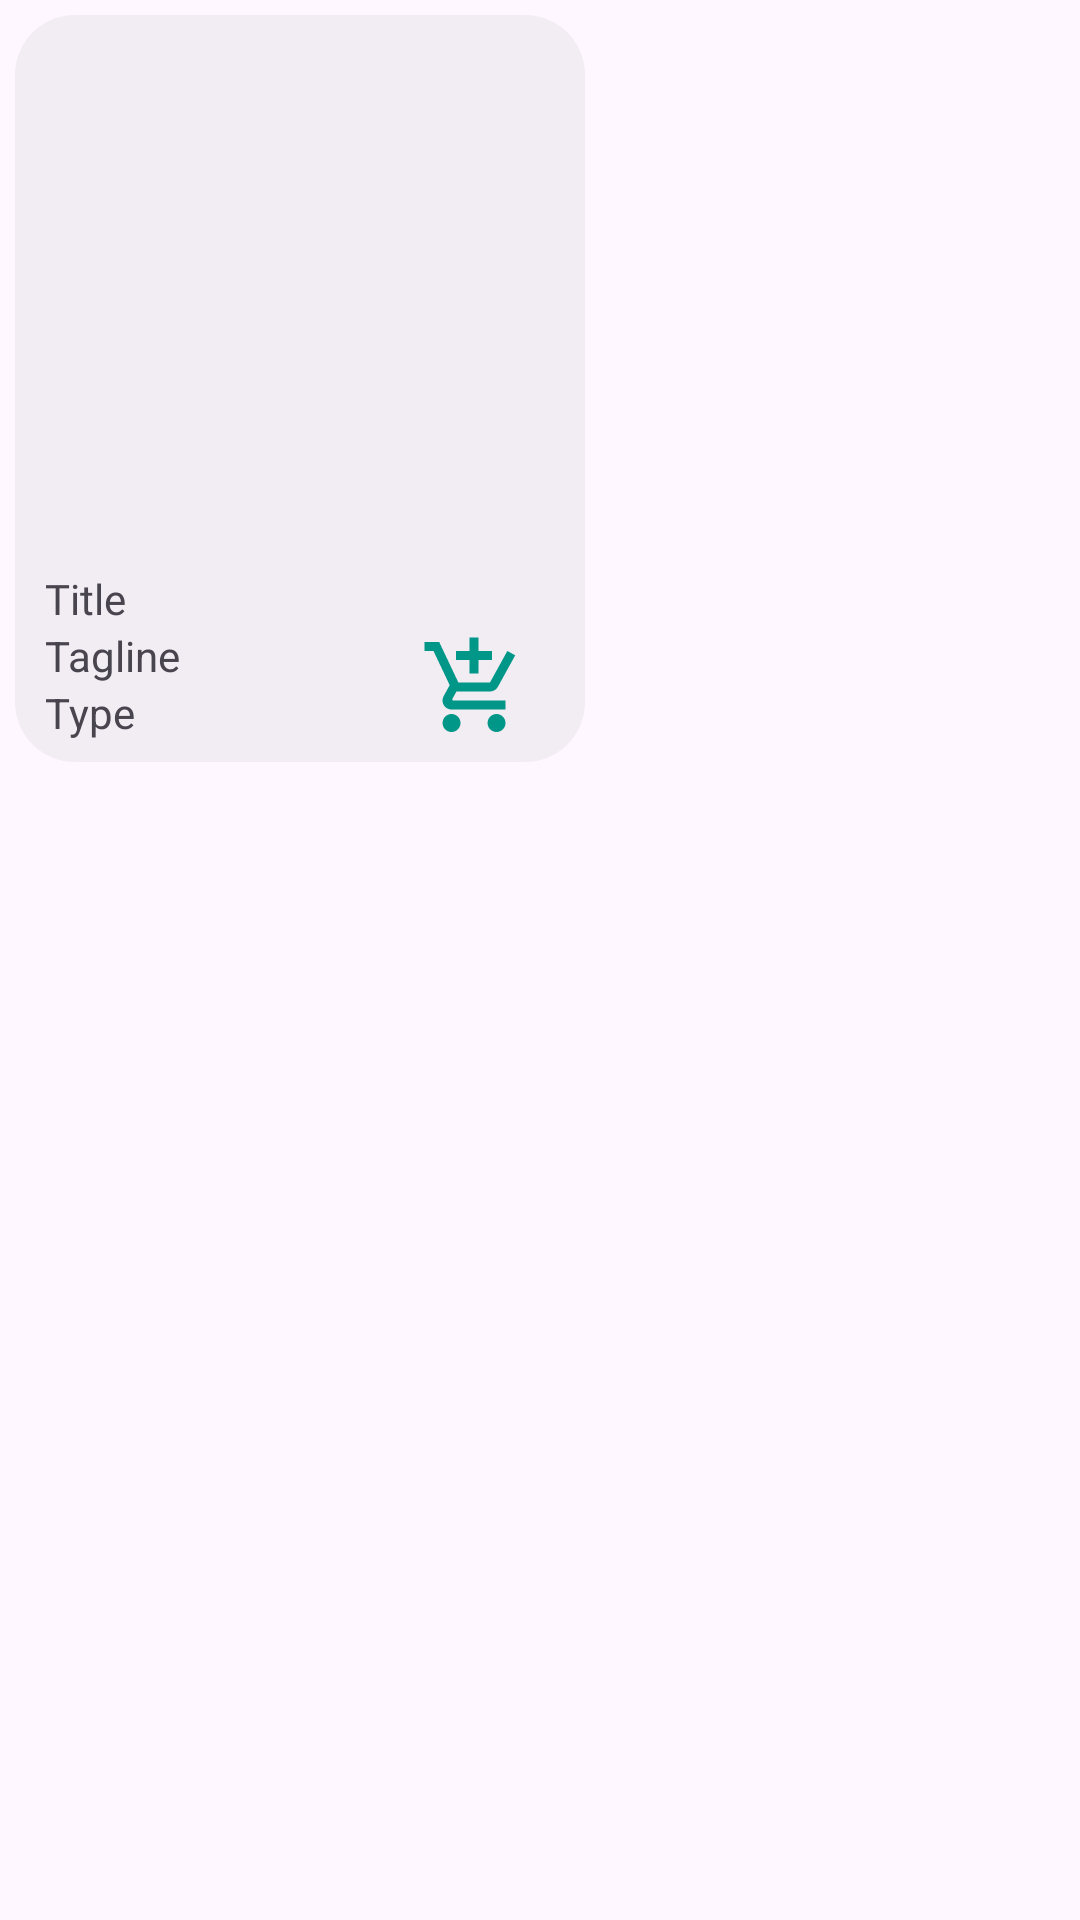

Produce the Android XML layout that renders to this screen, including the resource entries it uses.
<!-- AndroidManifest.xml: application theme Theme.DRDOC -->
<!-- res/layout/product_card.xml -->
<?xml version="1.0" encoding="utf-8"?>
<RelativeLayout xmlns:android="http://schemas.android.com/apk/res/android"
    android:layout_width="wrap_content"
    android:layout_height="wrap_content">
    <LinearLayout
        android:id="@+id/productCard"
        android:layout_width="190dp"
        android:layout_height="wrap_content"
        android:layout_margin="5dp"
        android:background="@drawable/border_background_post"
        android:orientation="vertical"
        android:padding="5dp"
        android:visibility="visible">

        <ImageView
            android:id="@+id/productImage"
            android:layout_width="180dp"
            android:layout_height="180dp"
            android:layout_gravity="center"
            android:src="@drawable/user" />

        <TextView
            android:id="@+id/productTitle"
            android:fontFamily="@font/segoeuibold"
            android:layout_width="match_parent"
            android:layout_height="wrap_content"
            android:layout_marginLeft="5dp"
            android:layout_marginRight="5dp"
            android:text="Title" />

        <LinearLayout
            android:layout_width="match_parent"
            android:layout_height="match_parent"
            android:orientation="horizontal">

            <LinearLayout
                android:layout_width="130dp"
                android:layout_height="match_parent"
                android:orientation="vertical">

                <TextView
                    android:layout_width="match_parent"
                    android:layout_height="wrap_content"
                    android:layout_marginLeft="5dp"
                    android:layout_marginRight="5dp"
                    android:text="Tagline" />

                <TextView
                    android:id="@+id/productType"
                    android:layout_width="match_parent"
                    android:layout_height="wrap_content"
                    android:layout_marginLeft="5dp"
                    android:layout_marginRight="5dp"
                    android:text="Type" />

            </LinearLayout>

            <ImageView
                android:layout_width="36dp"
                android:layout_height="40dp"
                android:src="@drawable/add_shopping_cart" />

        </LinearLayout>


    </LinearLayout>

</RelativeLayout>
<!-- resources referenced by this layout -->
<resources>
  <!-- drawable add_shopping_cart (drawable) -->
  <vector android:height="24dp" android:tint="#009688"
      android:viewportHeight="24" android:viewportWidth="24"
      android:width="24dp" xmlns:android="http://schemas.android.com/apk/res/android">
      <path android:fillColor="@android:color/white" android:pathData="M11,9h2L13,6h3L16,4h-3L13,1h-2v3L8,4v2h3v3zM7,18c-1.1,0 -1.99,0.9 -1.99,2S5.9,22 7,22s2,-0.9 2,-2 -0.9,-2 -2,-2zM17,18c-1.1,0 -1.99,0.9 -1.99,2s0.89,2 1.99,2 2,-0.9 2,-2 -0.9,-2 -2,-2zM7.17,14.75l0.03,-0.12 0.9,-1.63h7.45c0.75,0 1.41,-0.41 1.75,-1.03l3.86,-7.01L19.42,4h-0.01l-1.1,2 -2.76,5L8.53,11l-0.13,-0.27L6.16,6l-0.95,-2 -0.94,-2L1,2v2h2l3.6,7.59 -1.35,2.45c-0.16,0.28 -0.25,0.61 -0.25,0.96 0,1.1 0.9,2 2,2h12v-2L7.42,15c-0.13,0 -0.25,-0.11 -0.25,-0.25z"/>
  </vector>
  <!-- drawable border_background_post (drawable) -->
  <shape xmlns:android="http://schemas.android.com/apk/res/android">
      <solid android:color="#146A6A6A" />  
      <stroke
          android:color="#3D3D3D"
  
      />
      <corners android:radius="20dp" />  
  </shape>
  <style name="Theme.DRDOC" parent="Base.Theme.DRDOC" />
  <style name="Base.Theme.DRDOC" parent="Theme.Material3.DayNight">
          
          
          <item name="colorPrimary">@color/appTheme</item>
      </style>
  <color name="appTheme">#009688</color>
</resources>
